Run: headless pygame with SDL's dummy video driver; simulated clock (each Clock.tick advances the game by its frame time, no real sleeping); random seed 0; keys injected as events and as key.get_pressed() state; mouse plan: one left click at the window centre at the start of phase 2, then a move to the lower-right quarter at the start of phase 3.
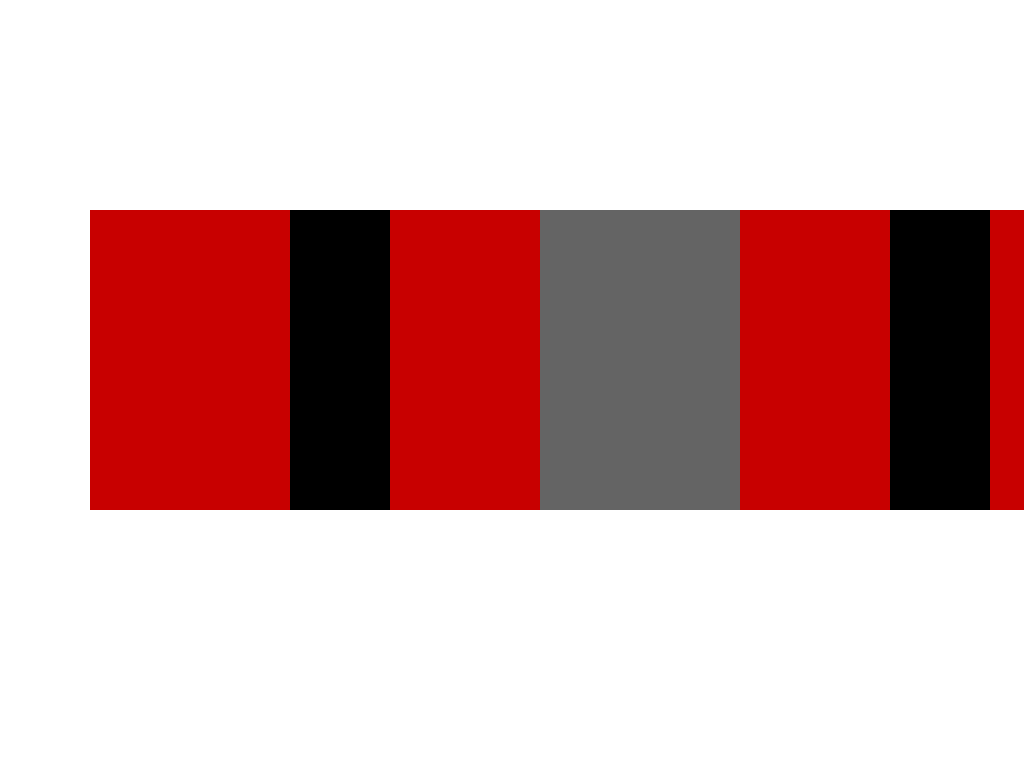
Frame 1 of 4 · flips 1–60 · no input
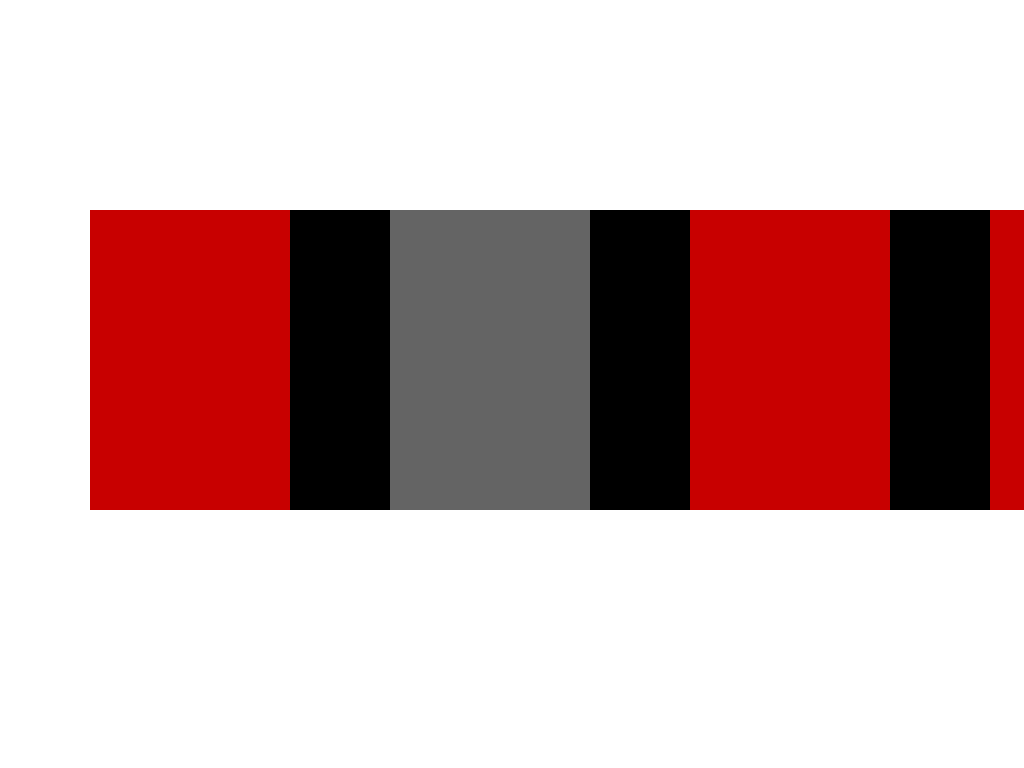
Frame 2 of 4 · flips 61–180 · clicked the window centre · tapped SPACE, RETURN · held RIGHT (→), D
Frame 3 of 4 · flips 181–300 · moved the mouse to the lower-right quarter · held DOWN (↓), S · screen unchanged from frame 2, image omitted
Frame 4 of 4 · flips 301–420 · held LEFT (←), A, UP (↑), W · screen unchanged from frame 3, image omitted

The pygame program that drew these frames:

import pygame as pg
import random as r
import sys, time
import os
from pygame.locals import *
import math as math

pg.init()

#720p
window_width = 1280
window_height = 720 

#1080p
#window_width = 1920
#window_height = 1080



#window = pg.display.set_mode([window_width,window_height],pg.RESIZABLE,DOUBLEBUF)
window = pg.display.set_mode([window_width,window_height],FULLSCREEN)
window.set_alpha(None)

clock = pg.time.Clock() 

global cardSize
cardwidth = 200
cardheight = 300

cardSize = (cardwidth,cardheight)


windowFPS = 60 #hvor mange frames pr sekund som blir rendera

#farger
black = (0,0,0)
red = (200,0,0)
green = (100,200,100)
grey = (100,100,100)
light_grey = (220,220,220)
gdred = (235, 88, 52)
gdwhite = (100,100,100)
triangleBlue = (1,28,116)


class card():
    def __init__(self,cost,damage):
        self.prepos = 0
        self.cost = cost
        self.damage = damage
        self.width,self.height = cardSize
        self.posx = window_width/2
        self.posy = window_height/2
        self.mouseOffset = (0,0)

        self.rect = pg.Rect(0,0,self.width,self.height)
        self.rect.center = (self.posx,self.posy)

    def render(self):
        self.rect.center = (self.posx,self.posy)
        pg.draw.rect(window,grey,self.rect)

    def move(self):
        x,y = pg.mouse.get_pos()
        ox,oy = self.mouseOffset
        self.posx = x+ox
        self.posy = y+oy
        delta = 1.2

        if ox>delta/2+1:
            ox = ox/delta
        elif ox<-(delta+1):
            ox = ox/delta
        else:
            ox = 0
        if oy>delta/2+1:
            oy = oy/delta
        elif oy<-(delta+1):
            oy = oy/delta
        else:
            oy = 0
        self.mouseOffset = (ox,oy)
        #print(self.posx,self.posy)
    
    def moveFinished(self):
        #finne posisjon kortet kan bevege seg til, og flytte det den hvis den er nærme nok. Eller fytte tilbake til hånd
        pass
    def mouseOffsetCheck(self):
        x,y = pg.mouse.get_pos()
        if self.rect.collidepoint((x,y)):
            self.mouseOffset = (self.posx-x,self.posy-y)
            print(self.mouseOffset)
            global cardSelected
            cardSelected = 1
        else:
            cardSelected = None
        #definere differansen mellom posisjonen musen startet, og hvor den flyttet til. Ellers vil den hoppe til senter av musen.


card1 = card(0,0)
global cardSelected
cardSelected = None

#class player():
##    def __init__(self,hp):
#        self.hp = hp
 #       self.deck = []

def cardInterract():
    
    #for elements in kortlist. Lagre verdi
    card1.mouseOffsetCheck()

def cardMove():
    #beveger det listeelementet som ble beveg i cardInterract
    if cardSelected == 1:
        card1.move()

def mouseHover():
    #hvis mus ligger over kort, forstørre kortet. Både for hånd og for kort på bordet
    #Hvis ett kort er higligha allerede, ikke higlight flere kort
    pass

class cardSlot:
    def __init__(self,centerposx,centerposy):
        self.centerposx = centerposx
        self.centerposy = centerposy
        self.vacant = None

        self.rect = pg.Rect(0,0,card1.width,card1.height)
        self.rect.center = (centerposx,centerposy)


    def render(self):
        #kun for testing. I spillet burde slottet være usynlig
        pg.draw.rect(window,red,self.rect)

    def dropCheck(self):
        if self.vacant == None:
            x,y = pg.mouse.get_pos()
            if self.rect.collidepoint((x,y)):
                card1.posx = self.centerposx
                card1.posy = self.centerposy
                #self.vacant = True

slotAmount = 4 #hvor mange slots som skal være på skjermen
slotList = []

mellom = 100

slotRect = pg.Rect(0,0,(slotAmount-1)*mellom+(cardwidth*slotAmount),cardheight)
slotRect.center = (window_width/2,window_height/2)
x,y = slotRect.midleft
for i in range(slotAmount):
    slotList.append(cardSlot(x+(mellom*(i))+(cardwidth*(i)+(cardwidth/2)),window_height/2))

x,y = 0,0
def dropCheck():
    for i in range(len(slotList)):
        slotList[i].dropCheck()

def slotRender():
    for i in range(len(slotList)):
        slotList[i].render()

def cardGame():
    run = True
    while run:
        window.fill((255,255,255))
        for event in pg.event.get():
            if event.type == pg.QUIT:
                sys.exit()
            if event.type == pg.KEYDOWN:
                if event.key ==pg.K_ESCAPE:
                    sys.exit()
            if event.type == MOUSEBUTTONDOWN:
                left,middle,right = pg.mouse.get_pressed()
                if left:
                    cardInterract()

            if event.type == MOUSEBUTTONUP:
                #Regne ut nærmeste sted kortet kan gå
                dropCheck()
                pass

        left,middle,right = pg.mouse.get_pressed()
        if left:
            cardMove()
        pg.draw.rect(window,black,slotRect)
        slotRender()
        card1.render()
        pg.display.flip()
        clock.tick(windowFPS)
for i in range(len(slotList)):
    print(slotList[i].centerposx)

cardGame()
